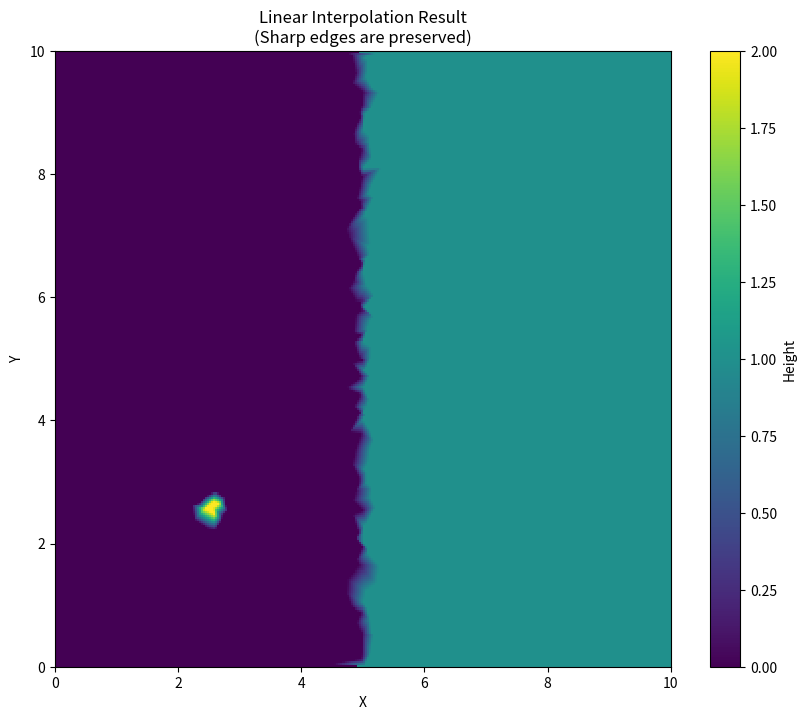

Recreate this plot in Python.
import numpy as np
from scipy.interpolate import LinearNDInterpolator, NearestNDInterpolator

def afm_to_grid_linear(x_sensor, y_sensor, values, pixel_shape=(256, 256)):
    """
    AFMデータ用 ハイブリッド補間関数。
    (Linear Interpolation + Nearest Neighbor Fill)
    
    【特徴】
    1. メイン処理: Delaunay三角分割による線形補間（微細構造を保存）。
    2. 外挿処理: 外側のNaN領域を最近傍法（Nearest Neighbor）で埋める。
       -> これにより、画像四隅の欠損を防ぎ、かつ急激な値を生成しません。

    Parameters:
    ----------
    x_sensor, y_sensor : array-like
        センサー座標データ
    values : array-like
        測定値 (高さデータなど)
    pixel_shape : tuple
        出力画像サイズ (Height, Width)
    """
    # 1. 入力データのサニタイズ（1次元化）
    x = np.asarray(x_sensor).ravel()
    y = np.asarray(y_sensor).ravel()
    z = np.asarray(values).ravel()

    # (N, 2) の座標配列を作成
    points = np.column_stack((x, y))

    # 2. ターゲットグリッド座標の作成
    x_min, x_max = np.min(x), np.max(x)
    y_min, y_max = np.min(y), np.max(y)
    
    grid_x = np.linspace(x_min, x_max, pixel_shape[1])
    grid_y = np.linspace(y_min, y_max, pixel_shape[0])
    
    # メッシュグリッド作成
    xx, yy = np.meshgrid(grid_x, grid_y)

    # 3. 線形補間 (Delaunay三角分割) の実行
    # fill_value=np.nan にして、外挿領域を明確に区別します
    print("1/2: 線形補間を実行中... (データ内部の高精度化)")
    interp_linear = LinearNDInterpolator(points, z, fill_value=np.nan)
    grid_z = interp_linear(xx, yy)

    # 4. NaN領域（外挿部分）の穴埋め処理
    if np.isnan(grid_z).any():
        print("2/2: 外挿領域(NaN)を最近傍値で埋めています...")
        
        # NearestNDInterpolator は全領域で値を返せる（NaNにならない）
        interp_nearest = NearestNDInterpolator(points, z)
        grid_z_nearest = interp_nearest(xx, yy)
        
        # 線形補間が NaN だった場所だけ、Nearestの結果で上書きする
        nan_mask = np.isnan(grid_z)
        grid_z[nan_mask] = grid_z_nearest[nan_mask]

    return grid_z

if __name__ == "__main__":
    import matplotlib.pyplot as plt
    
    # --- テスト: 急峻な段差（エッジ）の再現性確認 ---
    np.random.seed(42)
    N_samples = 5000
    
    # ランダムな座標
    X_sample = np.random.uniform(0, 10, N_samples)
    Y_sample = np.random.uniform(0, 10, N_samples)
    
    # ステップ関数を作る（Xが5より大きいと高さが1.0、それ以外は0.0）
    # RBFやIDWだと、この「崖」がなだらかな坂になってしまうが、線形補間なら「崖」として描画される。
    Z_sample = np.where(X_sample > 5.0, 1.0, 0.0) 
    
    # さらに微細な突起を追加 (スパイクノイズのようなもの)
    mask_spike = (X_sample - 2.5)**2 + (Y_sample - 2.5)**2 < 0.05
    Z_sample[mask_spike] = 2.0

    # 補間実行
    img = afm_to_grid_linear(X_sample, Y_sample, Z_sample, pixel_shape=(300, 300))

    # --- 結果表示 ---
    plt.figure(figsize=(10, 8))
    
    # NaN（データがない外側）を目立たせるために背景色を設定
    current_cmap = plt.cm.viridis
    current_cmap.set_bad(color='black') # データ外は黒にする

    plt.imshow(img, extent=(0, 10, 0, 10), origin='lower', cmap=current_cmap, interpolation='nearest')
    plt.colorbar(label='Height')
    plt.title('Linear Interpolation Result\n(Sharp edges are preserved)')
    plt.xlabel('X')
    plt.ylabel('Y')
    
    plt.show()